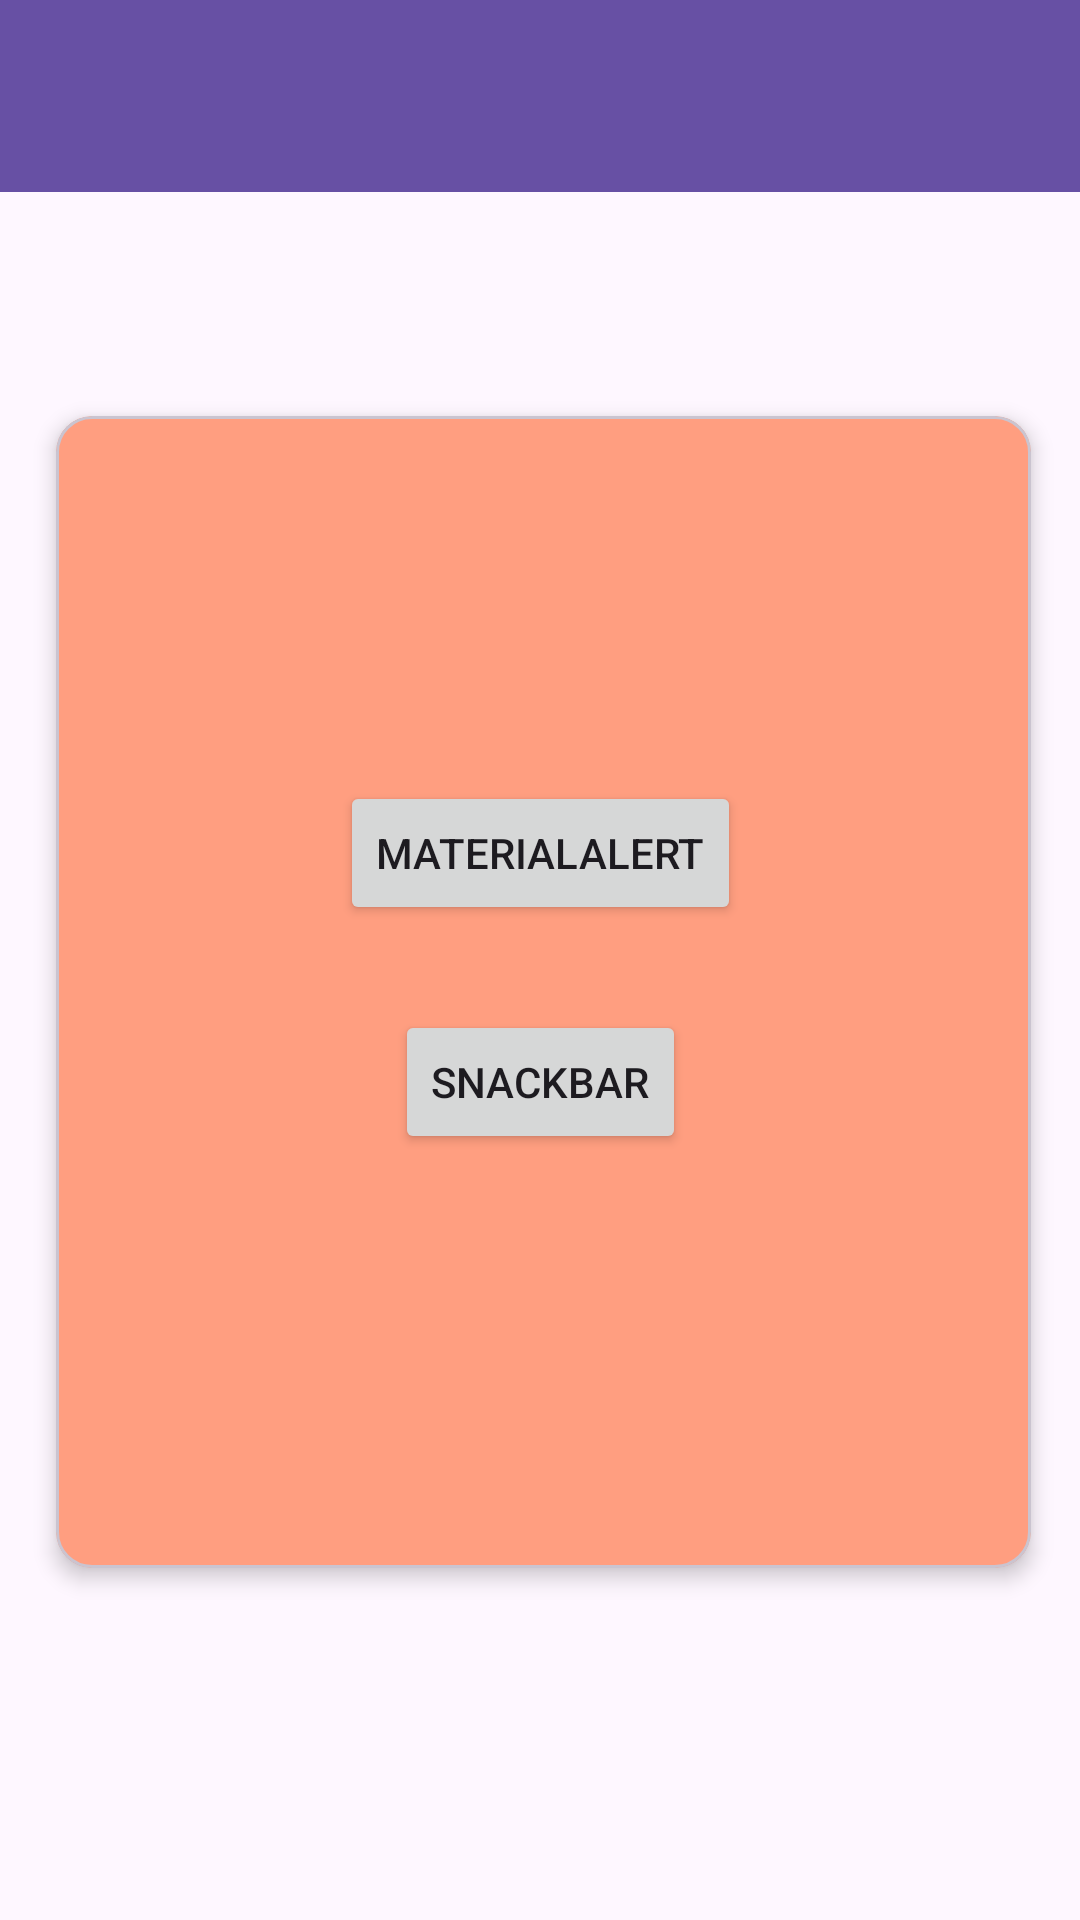

Layout XML and referenced resources for this Android screen:
<!-- AndroidManifest.xml: application theme Theme.SteerApp -->
<!-- res/layout/activity_fourth.xml -->
<?xml version="1.0" encoding="utf-8"?>
<androidx.constraintlayout.widget.ConstraintLayout xmlns:android="http://schemas.android.com/apk/res/android"
    xmlns:app="http://schemas.android.com/apk/res-auto"
    xmlns:tools="http://schemas.android.com/tools"
    android:id="@+id/main"
    android:layout_width="match_parent"
    android:layout_height="match_parent"
    tools:context=".Home.pertemuan4.FourthActivity">

    <androidx.appcompat.widget.Toolbar
        android:id="@+id/toolbar"
        android:layout_width="match_parent"
        android:layout_height="?attr/actionBarSize"
        android:background="?attr/colorPrimary"
        app:layout_constraintBottom_toBottomOf="parent"
        app:layout_constraintEnd_toEndOf="parent"
        app:layout_constraintHorizontal_bias="0.0"
        app:layout_constraintStart_toStartOf="parent"
        app:layout_constraintTop_toTopOf="parent"
        app:layout_constraintVertical_bias="0.0"
        app:subtitleTextColor="@android:color/white"
        app:titleTextColor="@android:color/white" />

    <com.google.android.material.card.MaterialCardView
        android:layout_width="325dp"
        android:layout_height="384dp"
        android:layout_marginTop="29dp"
        android:backgroundTint="#FF9E80"
        app:cardElevation="4dp"
        app:layout_constraintBottom_toBottomOf="parent"
        app:layout_constraintEnd_toEndOf="parent"
        app:layout_constraintHorizontal_bias="0.532"
        app:layout_constraintStart_toStartOf="parent"
        app:layout_constraintTop_toBottomOf="@+id/toolbar"
        app:layout_constraintVertical_bias="0.28">

        <androidx.constraintlayout.widget.ConstraintLayout
            android:layout_width="293dp"
            android:layout_height="354dp"
            android:layout_margin="15dp">

            <Button
                android:id="@+id/btnShowSnackbar"
                android:layout_width="wrap_content"
                android:layout_height="wrap_content"
                android:text="SnackBar"
                app:layout_constraintBottom_toBottomOf="parent"
                app:layout_constraintEnd_toEndOf="parent"
                app:layout_constraintStart_toStartOf="parent"
                app:layout_constraintTop_toTopOf="parent"
                app:layout_constraintVertical_bias="0.598" />

            <Button
                android:id="@+id/btnShowAlertDialog"
                android:layout_width="wrap_content"
                android:layout_height="wrap_content"
                android:text="MaterialAlert"
                app:layout_constraintBottom_toBottomOf="parent"
                app:layout_constraintEnd_toEndOf="parent"
                app:layout_constraintStart_toStartOf="parent"
                app:layout_constraintTop_toTopOf="parent"
                app:layout_constraintVertical_bias="0.349" />

        </androidx.constraintlayout.widget.ConstraintLayout>

    </com.google.android.material.card.MaterialCardView>

</androidx.constraintlayout.widget.ConstraintLayout>
<!-- resources referenced by this layout -->
<resources>
  <style name="Theme.SteerApp" parent="Base.Theme.SteerApp" />
  <style name="Base.Theme.SteerApp" parent="Theme.Material3.DayNight.NoActionBar">
          
          
      </style>
</resources>
